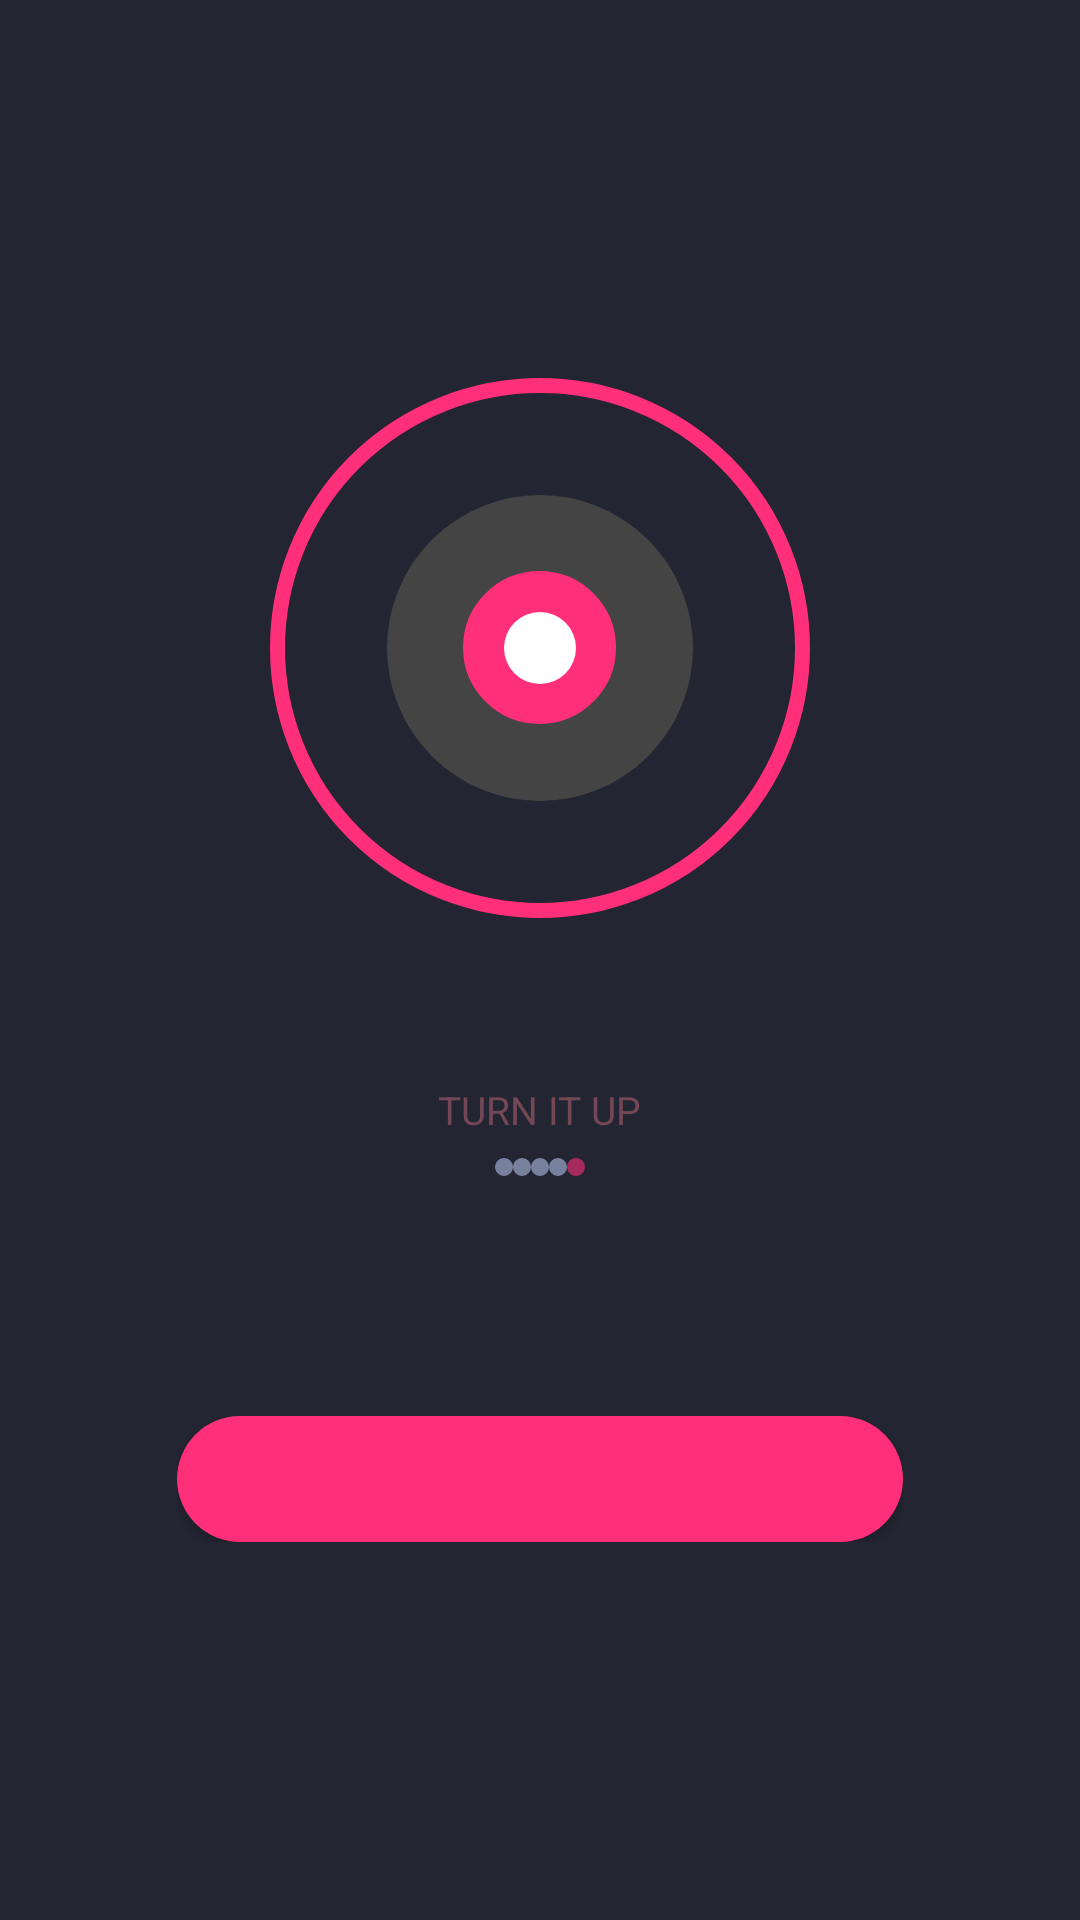

Write the Android layout XML for this screen, with the resource values it uses.
<!-- AndroidManifest.xml: application theme Theme.AppCompat.Light.NoActionBar -->
<!-- res/layout/activity_main.xml -->
<?xml version="1.0" encoding="utf-8"?>
<RelativeLayout xmlns:android="http://schemas.android.com/apk/res/android"

    android:layout_width="match_parent"
    android:layout_height="match_parent"
    android:paddingBottom="@dimen/activity_vertical_margin"
    android:paddingLeft="@dimen/activity_horizontal_margin"
    android:paddingRight="@dimen/activity_horizontal_margin"
    android:paddingTop="@dimen/activity_vertical_margin"
    android:background="#232532"
    android:gravity="center_horizontal"
    >

    <LinearLayout
        android:orientation="vertical"
        android:layout_width="wrap_content"
        android:layout_height="wrap_content"
        android:layout_centerHorizontal="true"
        android:layout_centerVertical="true"
        >

        <RelativeLayout
            android:layout_width="wrap_content"
            android:layout_height="wrap_content"
            android:layout_gravity="center"

            >

            <View android:layout_width="180dp"
                android:layout_height="180dp"
                android:layout_centerHorizontal="true"
                android:layout_centerVertical="true"
                android:background="@drawable/circle_1"
                />

            <View android:layout_width="102dp"
                android:layout_height="102dp"
                android:layout_centerHorizontal="true"
                android:layout_centerVertical="true"
                android:background="@drawable/circle_2"/>



            <View android:layout_width="55dp"
                android:layout_height="55dp"
                android:layout_centerHorizontal="true"
                android:layout_centerVertical="true"
                android:background="@drawable/circle_3"
                />

            <View android:layout_width="24dp"
                android:layout_height="24dp"
                android:layout_centerHorizontal="true"
                android:layout_centerVertical="true"
                android:background="@drawable/circle_4"

                />
        </RelativeLayout>

        <RelativeLayout
            android:layout_marginTop="55dp"
            android:layout_width="wrap_content"
            android:layout_height="wrap_content"
            android:layout_gravity="center"
            >

            <LinearLayout
                android:id="@+id/turnUpText"
                android:orientation="vertical"
                android:layout_width="wrap_content"
                android:layout_height="wrap_content"
                android:layout_centerHorizontal="true"

                android:gravity="center"
                >

                <TextView
                    style="@style/text_view_8FAE750659B74A5A9923F4721DA38941_style"
                    android:id="@+id/text_view_8FAE750659B74A5A9923F4721DA38941"
                    android:layout_width="wrap_content"
                    android:layout_height="wrap_content"
                    android:text="TURN IT UP"
                    />

            </LinearLayout>

            <LinearLayout
                android:layout_marginTop="50dp"
                android:orientation="horizontal"
                android:layout_width="wrap_content"
                android:layout_height="wrap_content"
                android:layout_centerHorizontal="true"
                android:layout_centerVertical="true"

                >

                <View

                    android:layout_width="6dp"
                    android:layout_height="6dp"


                    android:background="@drawable/circle_5"
                    />

                <View
                    android:paddingLeft="10dp"
                    android:layout_width="6dp"
                    android:layout_height="6dp"


                    android:background="@drawable/circle_5"
                    />

                <View
                    android:paddingLeft="10dp"
                    android:layout_width="6dp"
                    android:layout_height="6dp"


                    android:background="@drawable/circle_5"
                    />

                <View
                    android:paddingLeft="10dp"
                    android:layout_width="6dp"
                    android:layout_height="6dp"


                    android:background="@drawable/circle_5"
                    />

                <View
                    android:paddingLeft="10dp"
                    android:layout_width="6dp"
                    android:layout_height="6dp"


                    android:background="@drawable/circle_6"
                    />
            </LinearLayout>

        </RelativeLayout>


        <RelativeLayout
            android:layout_marginTop="55dp"
            android:layout_width="wrap_content"
            android:layout_height="wrap_content"
            android:layout_gravity="center"
            >

            <Button
                android:layout_width="242dp"
                android:layout_height="42dp"
                android:background="@drawable/button_1"
                android:layout_centerHorizontal="true"
                android:layout_centerVertical="true"
                android:gravity="center"
                >
            </Button>

            <TextView
                style="@style/text_view_5390BC46DAB9400B81B896DB1CF901E2_style"
                android:id="@+id/text_view_5390BC46DAB9400B81B896DB1CF901E2"
                android:layout_width="wrap_content"
                android:layout_height="wrap_content"
                android:layout_centerHorizontal="true"
                android:layout_centerVertical="true"
                android:text="FIND A CHANNEL"
                />





        </RelativeLayout>
    </LinearLayout>




</RelativeLayout>
<!-- resources referenced by this layout -->
<resources>
  <dimen name="activity_horizontal_margin">16dp</dimen>
  <dimen name="activity_vertical_margin">16dp</dimen>
  <!-- drawable button_1 (drawable) -->
  <?xml version="1.0" encoding="utf-8"?>
  <selector xmlns:android="http://schemas.android.com/apk/res/android" >
  <item android:state_pressed="true" >
      <shape android:shape="rectangle"  >
          <corners android:radius="21dp" />
          <solid android:color="#FF8D1842"/>
      </shape>
  </item>
  <item android:state_focused="true">
      <shape android:shape="rectangle"  >
          <corners android:radius="21dp" />
          <solid android:color="#FFFF2F79"/>
      </shape>
  </item>
  <item >
      <shape android:shape="rectangle"  >
          <corners android:radius="21dp" />
          <solid android:color="#FFFF2F79"/>
      </shape>
  </item>
  </selector>
  <!-- drawable circle_1 (drawable) -->
  <?xml version="1.0" encoding="utf-8"?>
  <shape
      xmlns:android="http://schemas.android.com/apk/res/android"
      android:shape="oval"
      >
  
      
  
      <stroke
          android:width="5dp"
          android:color="#FFFF2F79" />
  
  </shape>
  <!-- drawable circle_2 (drawable) -->
  <?xml version="1.0" encoding="utf-8"?>
  <shape
      xmlns:android="http://schemas.android.com/apk/res/android"
      android:shape="oval"
      >
  
      <solid android:color="#FF444444" />
  
      <stroke
          android:width="3dp"
          android:color="#FF444444" />
  
  
  
  </shape>
  <!-- drawable circle_3 (drawable) -->
  <?xml version="1.0" encoding="utf-8"?>
  <shape
      xmlns:android="http://schemas.android.com/apk/res/android"
      android:shape="oval"
      >
  
      <solid android:color="#FFFF2F79" />
  
      <stroke
          android:width="2dp"
          android:color="#444444" />
  
  </shape>
  <!-- drawable circle_4 (drawable) -->
  <?xml version="1.0" encoding="utf-8"?>
  <shape
      xmlns:android="http://schemas.android.com/apk/res/android"
      android:shape="oval"
      >
  
      <solid android:color="#FFFFFF" />
  
      
          
          
  
  </shape>
  <!-- drawable circle_5 (drawable) -->
  <?xml version="1.0" encoding="utf-8"?>
  <shape
      xmlns:android="http://schemas.android.com/apk/res/android"
      android:shape="oval"
      >
  
      <solid android:color="#FF77819E" />
  
      
          
          
  
  </shape>
  <!-- drawable circle_6 (drawable) -->
  <?xml version="1.0" encoding="utf-8"?>
  <shape
      xmlns:android="http://schemas.android.com/apk/res/android"
      android:shape="oval"
      >
  
      <solid android:color="#FFA62B5D" />
  
      
          
          
  
  </shape>
  <style name="text_view_5390BC46DAB9400B81B896DB1CF901E2_style" parent="android:Widget.TextView">
      <item name="fontPath">fonts/${FONT_FILE}</item>
      <item name="android:textColor">@color/white</item>
      <item name="android:textSize">@dimen/text_view_5390BC46DAB9400B81B896DB1CF901E2_size</item>
      <item name="android:textStyle">normal</item>
  
    </style>
  <style name="text_view_8FAE750659B74A5A9923F4721DA38941_style" parent="android:Widget.TextView">
      <item name="fontPath">fonts/${FONT_FILE}</item>
      <item name="android:textColor">@color/tuscan_red</item>
      <item name="android:textSize">@dimen/text_view_8FAE750659B74A5A9923F4721DA38941_size</item>
      <item name="android:textStyle">normal</item>
  
    </style>
  <color name="white">#ffffff</color>
  <dimen name="text_view_5390BC46DAB9400B81B896DB1CF901E2_size">13sp</dimen>
  <color name="tuscan_red">#744757</color>
  <dimen name="text_view_8FAE750659B74A5A9923F4721DA38941_size">13sp</dimen>
</resources>
